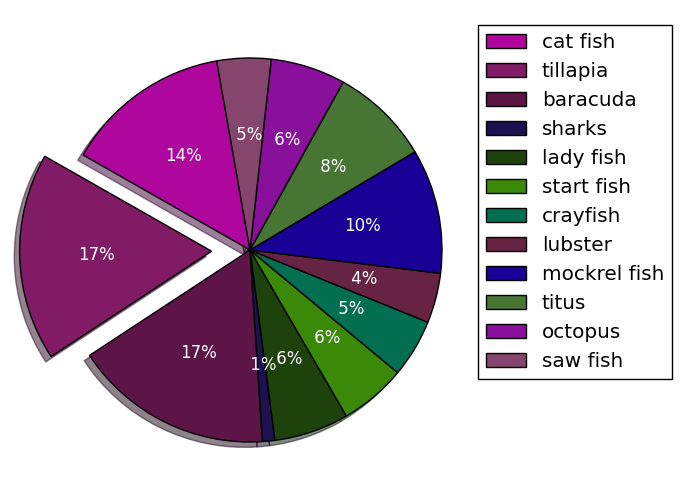

Python code for this plot:
from matplotlib import pyplot as plt
import statistics as st
import random
plt.style.use('classic')


types = ['cat fish', 'tillapia', 'baracuda', 'sharks',
         'lady fish', 'start fish', 'crayfish', 'lubster',
         'mockrel fish', 'titus', 'octopus', 'saw fish']


frequency = [200, 250, 240, 15,
             90, 80, 70, 60,
             150, 120, 90, 65]

m=st.mean(frequency)
me=st.median(frequency)


print(m, me)
colors = []


explode = [0]*12
explode[1] = 0.2

for i in range(12):

    rgb =(random.uniform(0,.7),random.uniform(0,.7),random.uniform(0,.7))
    colors.append(rgb)

plt.pie(frequency, colors=colors, autopct='%2.0f%%', startangle=100, textprops=dict(color='w'), shadow=True, explode=explode)

plt.legend(types, loc='right', bbox_to_anchor=(1,0.1,0.4,1))

plt.grid(True)

plt.show()



